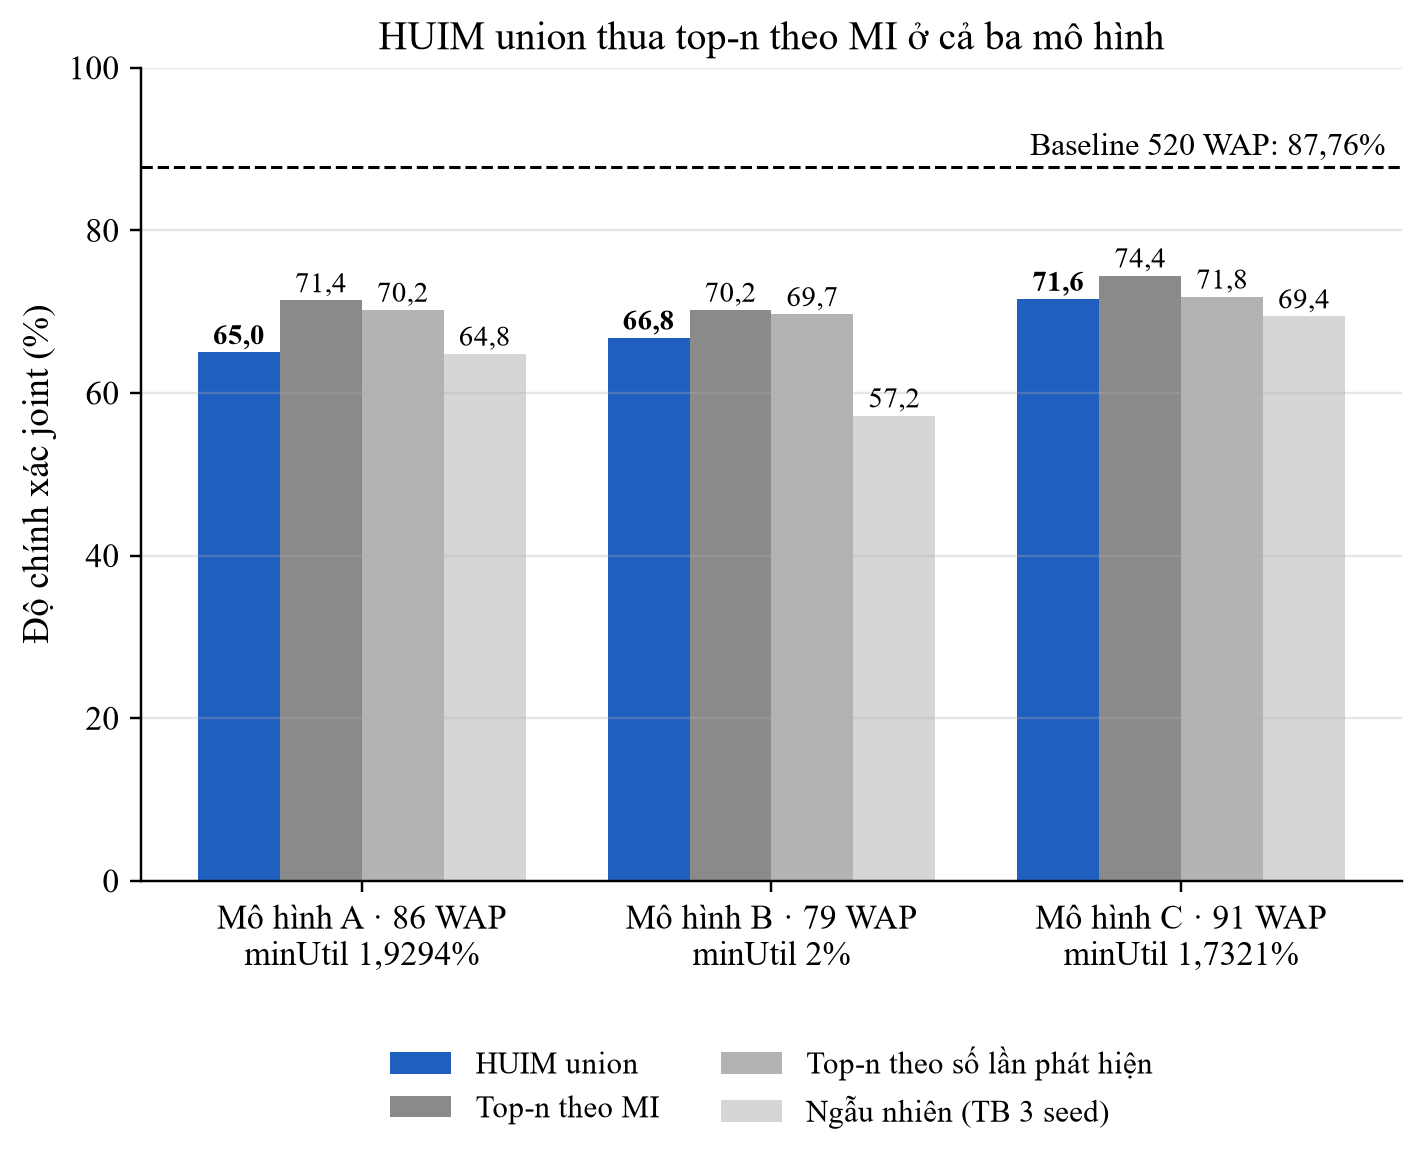

Source data for this figure (header and first rows):
model, minutil_pct, n_waps, huim_union, top_mi, top_support, random_mean
A_signal, 1.929, 86, 0.6499, 0.7138, 0.7021, 0.6481
B_discriminative, 2.0, 79, 0.6679, 0.7021, 0.6967, 0.5722
C_rare_discriminative, 1.732, 91, 0.7156, 0.7444, 0.7183, 0.694
